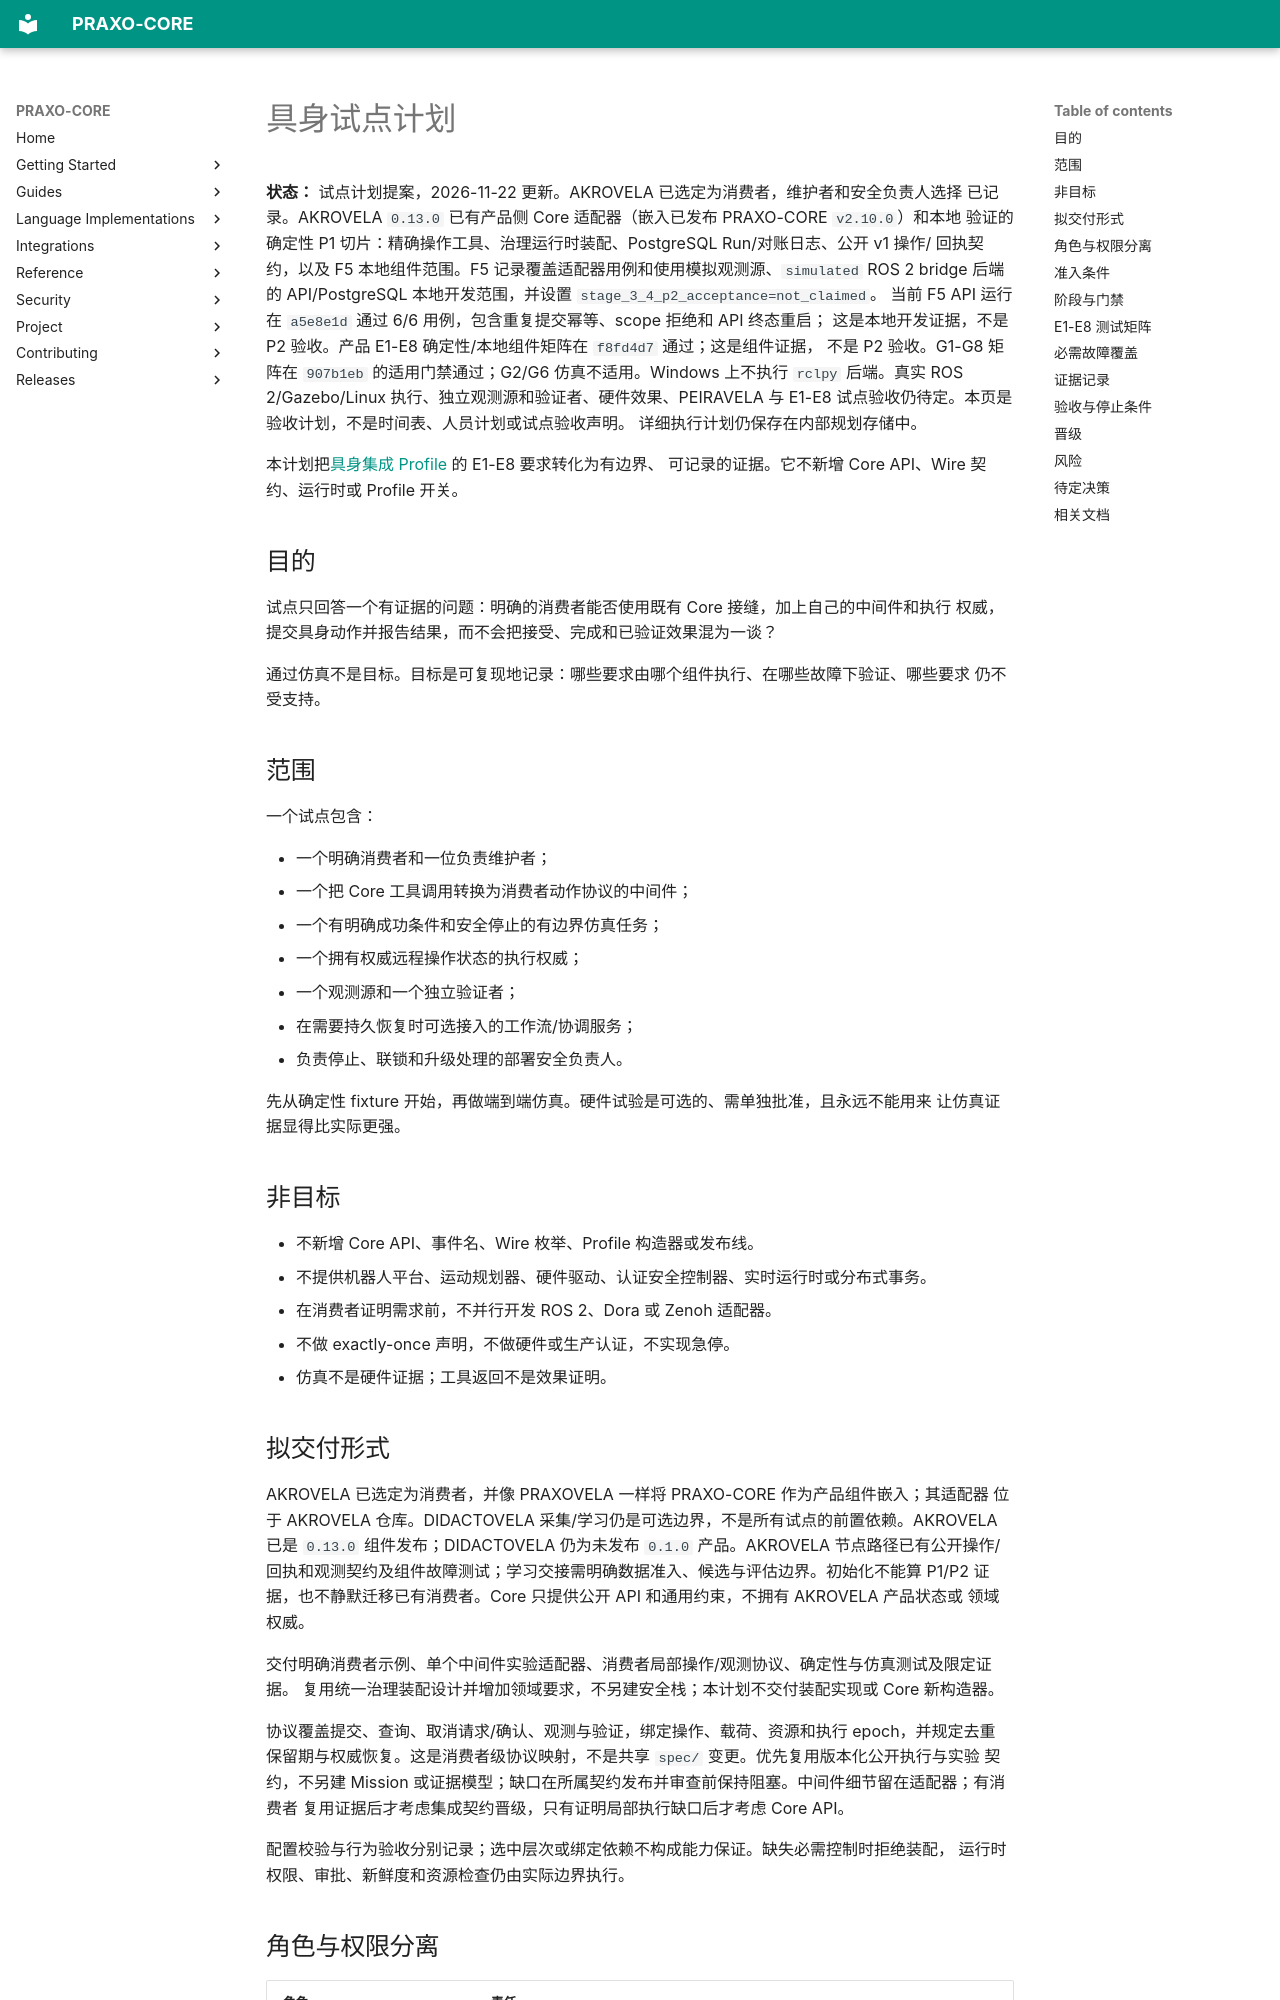

repository: axisvela/praxo-core · page: zh-CN/project/planning/embodied-pilot/index.html · generator: mkdocs

# 具身试点计划

**状态：** 试点计划提案，2026-11-22 更新。AKROVELA 已选定为消费者，维护者和安全负责人选择
已记录。AKROVELA `0.13.0` 已有产品侧 Core 适配器（嵌入已发布 PRAXO-CORE `v2.10.0`）和本地
验证的确定性 P1 切片：精确操作工具、治理运行时装配、PostgreSQL Run/对账日志、公开 v1 操作/
回执契约，以及 F5 本地组件范围。F5 记录覆盖适配器用例和使用模拟观测源、`simulated` ROS 2
bridge 后端的 API/PostgreSQL 本地开发范围，并设置 `stage_3_4_p2_acceptance=not_claimed`。
当前 F5 API 运行在 `a5e8e1d` 通过 6/6 用例，包含重复提交幂等、scope 拒绝和 API 终态重启；
这是本地开发证据，不是 P2 验收。产品 E1-E8 确定性/本地组件矩阵在 `f8fd4d7` 通过；这是组件证据，
不是 P2 验收。G1-G8 矩阵在 `907b1eb` 的适用门禁通过；G2/G6 仿真不适用。Windows 上不执行
`rclpy` 后端。真实 ROS 2/Gazebo/Linux 执行、独立观测源和验证者、硬件效果、PEIRAVELA 与
E1-E8 试点验收仍待定。本页是验收计划，不是时间表、人员计划或试点验收声明。
详细执行计划仍保存在内部规划存储中。

本计划把[具身集成 Profile](../../reference/embodied-integration.md) 的 E1-E8 要求转化为有边界、
可记录的证据。它不新增 Core API、Wire 契约、运行时或 Profile 开关。

## 目的

试点只回答一个有证据的问题：明确的消费者能否使用既有 Core 接缝，加上自己的中间件和执行
权威，提交具身动作并报告结果，而不会把接受、完成和已验证效果混为一谈？

通过仿真不是目标。目标是可复现地记录：哪些要求由哪个组件执行、在哪些故障下验证、哪些要求
仍不受支持。

## 范围

一个试点包含：

- 一个明确消费者和一位负责维护者；
- 一个把 Core 工具调用转换为消费者动作协议的中间件；
- 一个有明确成功条件和安全停止的有边界仿真任务；
- 一个拥有权威远程操作状态的执行权威；
- 一个观测源和一个独立验证者；
- 在需要持久恢复时可选接入的工作流/协调服务；
- 负责停止、联锁和升级处理的部署安全负责人。

先从确定性 fixture 开始，再做端到端仿真。硬件试验是可选的、需单独批准，且永远不能用来
让仿真证据显得比实际更强。

## 非目标

- 不新增 Core API、事件名、Wire 枚举、Profile 构造器或发布线。
- 不提供机器人平台、运动规划器、硬件驱动、认证安全控制器、实时运行时或分布式事务。
- 在消费者证明需求前，不并行开发 ROS 2、Dora 或 Zenoh 适配器。
- 不做 exactly-once 声明，不做硬件或生产认证，不实现急停。
- 仿真不是硬件证据；工具返回不是效果证明。
